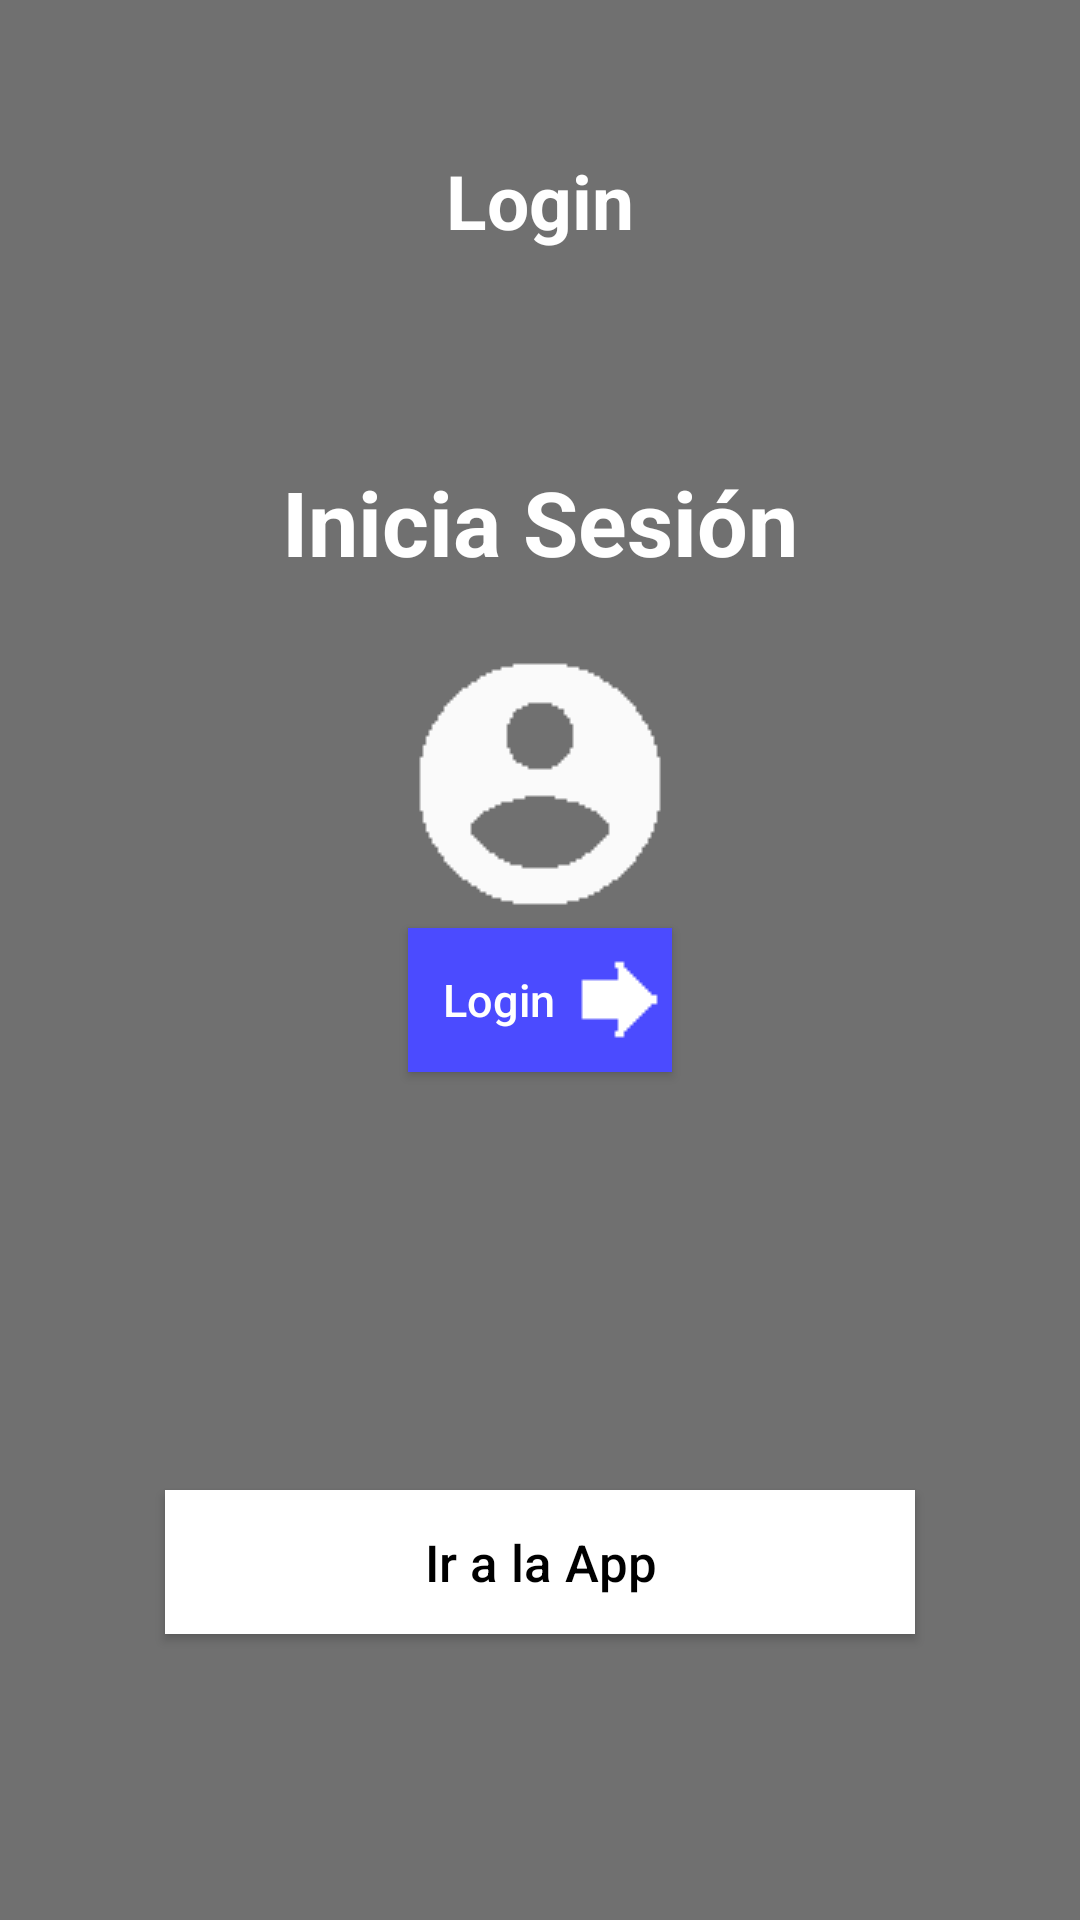

Write the Android layout XML for this screen, with the resource values it uses.
<!-- AndroidManifest.xml: application theme AppTheme -->
<!-- res/layout/activity_inicio_login.xml -->
<?xml version="1.0" encoding="utf-8"?>
<LinearLayout
    android:layout_width="match_parent"
    xmlns:android="http://schemas.android.com/apk/res/android"
    android:layout_height="match_parent"
    android:background="@drawable/login">

    <LinearLayout
        android:layout_width="match_parent"
        android:layout_height="match_parent"
        android:background="#8c000000"
        android:orientation="vertical"
        android:weightSum="3">


        <LinearLayout
            android:layout_width="match_parent"
            android:layout_height="match_parent"
            android:paddingTop="20dp"
            android:layout_weight="1"
            android:orientation="vertical"
            android:gravity="center_horizontal">

            <TextView
                android:layout_width="wrap_content"
                android:layout_height="wrap_content"
                android:layout_marginTop="30dp"
                android:text="Login"
                android:textColor="@android:color/white"
                android:textSize="25dp"
                android:textStyle="bold" />

            <TextView
                android:layout_width="wrap_content"
                android:layout_height="wrap_content"
                android:layout_marginTop="70dp"
                android:text="Inicia Sesión"
                android:textColor="@android:color/white"
                android:textSize="30dp"
                android:textStyle="bold" />


        </LinearLayout>

        <LinearLayout
            android:layout_width="match_parent"
            android:layout_height="match_parent"
            android:layout_weight="1"
            android:orientation="vertical"
            android:gravity="center_horizontal">

            <ImageView
                android:layout_width="wrap_content"
                android:layout_height="wrap_content"
                android:background="@drawable/ic_perfil1" />

            <Button
                android:id="@+id/button_login"
                android:layout_width="wrap_content"
                android:layout_height="wrap_content"
                android:background="@color/button"
                android:paddingLeft="8dp"
                android:drawableTint="@android:color/white"
                android:drawableRight="@drawable/ic_login"
                android:text="Login"
                android:textSize="15dp"
                android:textAllCaps="false"
                android:textColor="@android:color/white"/>

        </LinearLayout>

        <LinearLayout
            android:layout_width="match_parent"
            android:layout_height="match_parent"
            android:layout_weight="1"
            android:gravity="center_horizontal">

            <Button
                android:id="@+id/button_app"
                android:layout_width="250dp"
                android:layout_height="wrap_content"
                android:background="@android:color/white"
                android:textColor="@android:color/black"
                android:layout_marginTop="70dp"
                android:text="Ir a la App"
                android:textSize="17dp"
                android:textAllCaps="false"/>

        </LinearLayout>
    </LinearLayout>


</LinearLayout>
<!-- resources referenced by this layout -->
<resources>
  <color name="button">#4b4bff</color>
  <!-- drawable ic_login: png bitmap (drawable, 228 bytes) -->
  <!-- drawable ic_perfil1: png bitmap (drawable, 484 bytes) -->
  <style name="AppTheme" parent="Theme.AppCompat.Light.DarkActionBar">
          
          <item name="colorPrimary">@color/colorPrimary</item>
          <item name="colorPrimaryDark">@color/colorPrimaryDark</item>
          <item name="colorAccent">@color/colorAccent</item>
      </style>
  <color name="colorPrimary">#009688</color>
  <color name="colorPrimaryDark">#00796B</color>
  <color name="colorAccent">#1DE9B6</color>
</resources>
